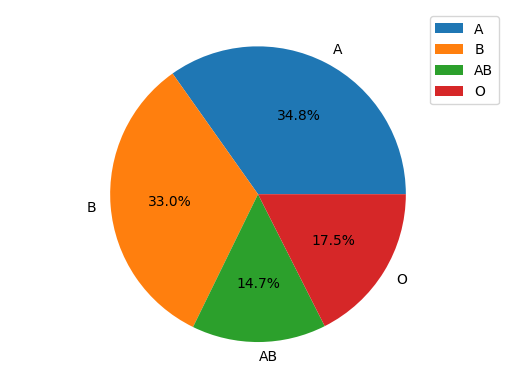

Write the Python code that produced this figure.
import matplotlib.pyplot as plt

plt.rc('font', family='AppleGothic')
data = [244, 231, 103, 123]
label = ['A', 'B', 'AB', 'O']
plt.axis('equal')
plt.pie(data, labels=label, autopct='%.1f%%')
plt.legend()
plt.show()
